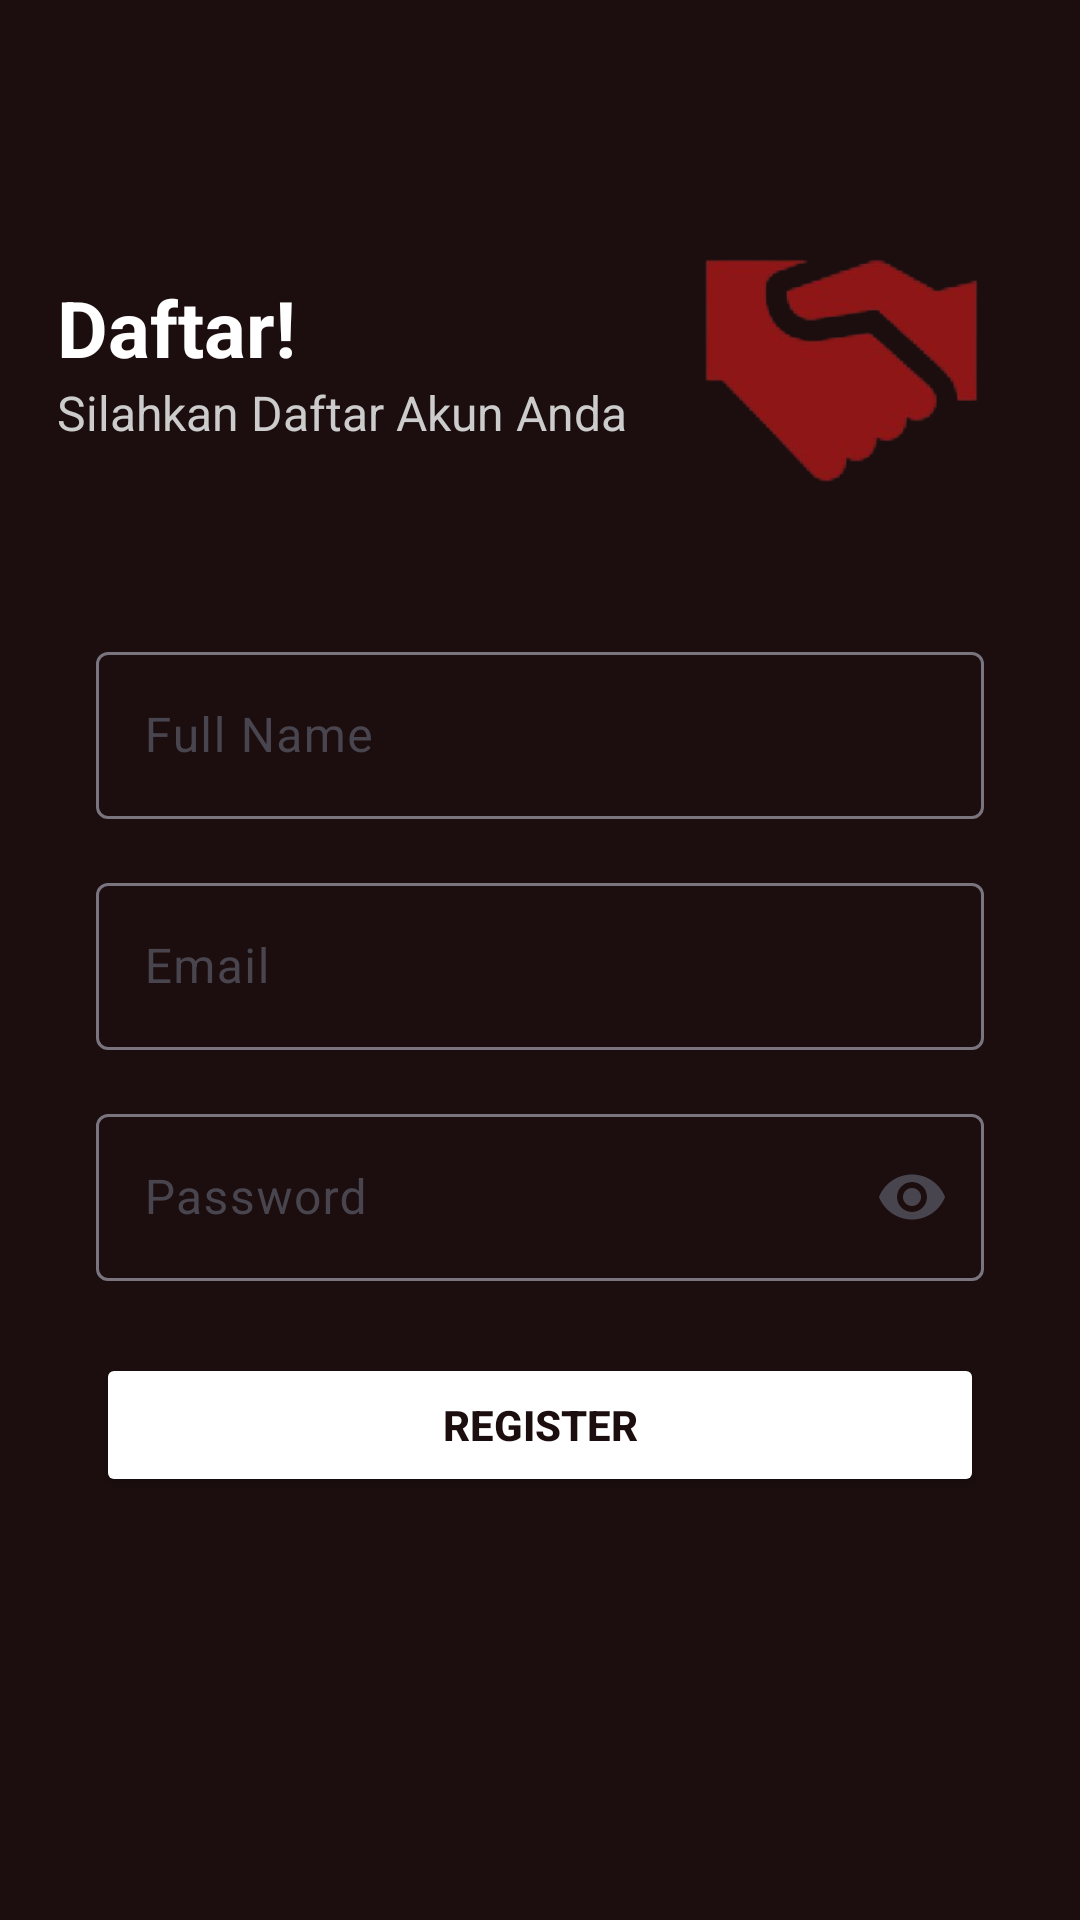

Android layout source for this screen:
<!-- AndroidManifest.xml: application theme Theme.Balikin -->
<!-- res/layout/register.xml -->
<?xml version="1.0" encoding="utf-8"?>
<androidx.constraintlayout.widget.ConstraintLayout
    xmlns:android="http://schemas.android.com/apk/res/android"
    xmlns:app="http://schemas.android.com/apk/res-auto"
    android:layout_width="match_parent"
    android:layout_height="match_parent"
    android:background="#1C0E0E">

    
    <LinearLayout
        android:id="@+id/headerLayout"
        android:layout_width="wrap_content"
        android:layout_height="wrap_content"
        android:orientation="horizontal"
        android:layout_marginTop="60dp"
        app:layout_constraintTop_toTopOf="parent"
        app:layout_constraintStart_toStartOf="parent"
        app:layout_constraintEnd_toEndOf="parent"
        android:gravity="center_vertical">

        
        <LinearLayout
            android:layout_width="wrap_content"
            android:layout_height="wrap_content"
            android:orientation="vertical">

            <TextView
                android:id="@+id/tvWelcome"
                android:layout_width="wrap_content"
                android:layout_height="match_parent"
                android:text="Daftar!"
                android:textColor="@android:color/white"
                android:textSize="26sp"
                android:textStyle="bold" />

            <TextView
                android:id="@+id/tvSubtext"
                android:layout_width="wrap_content"
                android:layout_height="wrap_content"
                android:text="Silahkan Daftar Akun Anda"
                android:textColor="#CCCCCC"
                android:textSize="16sp"/>
        </LinearLayout>

        
        <ImageView
            android:id="@+id/logoImage"
            android:layout_width="120dp"
            android:layout_height="120dp"
            android:layout_marginStart="12dp"
            android:contentDescription="Logo Balikin"
            android:src="@drawable/logobalikin" />
    </LinearLayout>

    
    <com.google.android.material.textfield.TextInputLayout
        android:id="@+id/inputNameLayout"
        android:layout_width="0dp"
        android:layout_height="wrap_content"
        android:layout_marginTop="32dp"
        app:layout_constraintTop_toBottomOf="@id/headerLayout"
        app:layout_constraintStart_toStartOf="parent"
        app:layout_constraintEnd_toEndOf="parent"
        android:layout_marginHorizontal="32dp">

        <com.google.android.material.textfield.TextInputEditText
            android:id="@+id/name"
            android:layout_width="match_parent"
            android:layout_height="wrap_content"
            android:hint="Full Name"
            android:inputType="textPersonName"
            android:textColor="@android:color/white"
            android:textColorHint="#AAAAAA"/>
    </com.google.android.material.textfield.TextInputLayout>

    
    <com.google.android.material.textfield.TextInputLayout
        android:id="@+id/inputEmailLayout"
        android:layout_width="0dp"
        android:layout_height="wrap_content"
        android:layout_marginTop="16dp"
        app:layout_constraintTop_toBottomOf="@id/inputNameLayout"
        app:layout_constraintStart_toStartOf="parent"
        app:layout_constraintEnd_toEndOf="parent"
        android:layout_marginHorizontal="32dp">

        <com.google.android.material.textfield.TextInputEditText
            android:id="@+id/email"
            android:layout_width="match_parent"
            android:layout_height="wrap_content"
            android:hint="Email"
            android:inputType="textEmailAddress"
            android:textColor="@android:color/white"
            android:textColorHint="#AAAAAA"/>
    </com.google.android.material.textfield.TextInputLayout>

    
    <com.google.android.material.textfield.TextInputLayout
        android:id="@+id/inputPasswordLayout"
        android:layout_width="0dp"
        android:layout_height="wrap_content"
        android:layout_marginTop="16dp"
        app:layout_constraintTop_toBottomOf="@id/inputEmailLayout"
        app:layout_constraintStart_toStartOf="parent"
        app:layout_constraintEnd_toEndOf="parent"
        android:layout_marginHorizontal="32dp"
        app:endIconMode="password_toggle">

        <com.google.android.material.textfield.TextInputEditText
            android:id="@+id/password"
            android:layout_width="match_parent"
            android:layout_height="wrap_content"
            android:hint="Password"
            android:inputType="textPassword"
            android:textColor="@android:color/white"
            android:textColorHint="#AAAAAA"/>
    </com.google.android.material.textfield.TextInputLayout>

    
    <Button
        android:id="@+id/register_button"
        android:layout_width="0dp"
        android:layout_height="wrap_content"
        android:text="Register"
        android:backgroundTint="#FFFFFF"
        android:textColor="#1C0E0E"
        android:textStyle="bold"
        android:layout_marginTop="24dp"
        app:layout_constraintTop_toBottomOf="@id/inputPasswordLayout"
        app:layout_constraintStart_toStartOf="@id/inputPasswordLayout"
        app:layout_constraintEnd_toEndOf="@id/inputPasswordLayout"/>
</androidx.constraintlayout.widget.ConstraintLayout>
<!-- resources referenced by this layout -->
<resources>
  <!-- drawable logobalikin: png bitmap (drawable, 24009 bytes) -->
  <style name="Theme.Balikin" parent="Base.Theme.Balikin" />
  <style name="Base.Theme.Balikin" parent="Theme.Material3.DayNight.NoActionBar">
          
          
      </style>
</resources>
